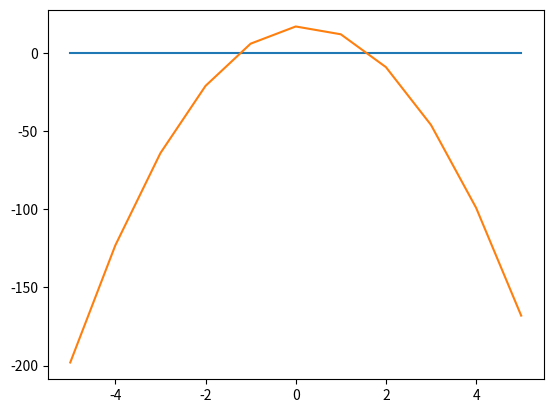

Source code (Python):
# Дана функция f(x) = -18x^2+5x+3

# 1 Опоределить корни

from sympy import *

x = Symbol('x')
func=-18*x**2+5*x+3
y=solve(func)
x1=float(y[0])
x2=float(y[1])
print(x1,x2)

# 2 Найти интервалы, на которых функция возрастает

fd=diff(func)
print(solve(0<fd))

# 3 Найти интервалы, на которых функция убывает

print(solve(fd<0))

# 4 Построить график

import matplotlib.pyplot as plt
list_y=[]
for i in range(-5,6):
    x=i
    y=-8*x**2+3*x+17
    list_y.append(y)
print(list_y)
plt.plot(range(-5,6),[0,0,0,0,0,0,0,0,0,0,0])
plt.plot(range(-5,6),list_y)

# 5 Вычислить вершину

corni=solve(fd)
top=corni[0]
x=top
y=-8*x**2+3*x+17
print(top,y)

# 6 Определить промежутки, на котором f > 0

solve(0<func)

# 7 Определить промежутки, на котором f < 0

solve(func<0)
